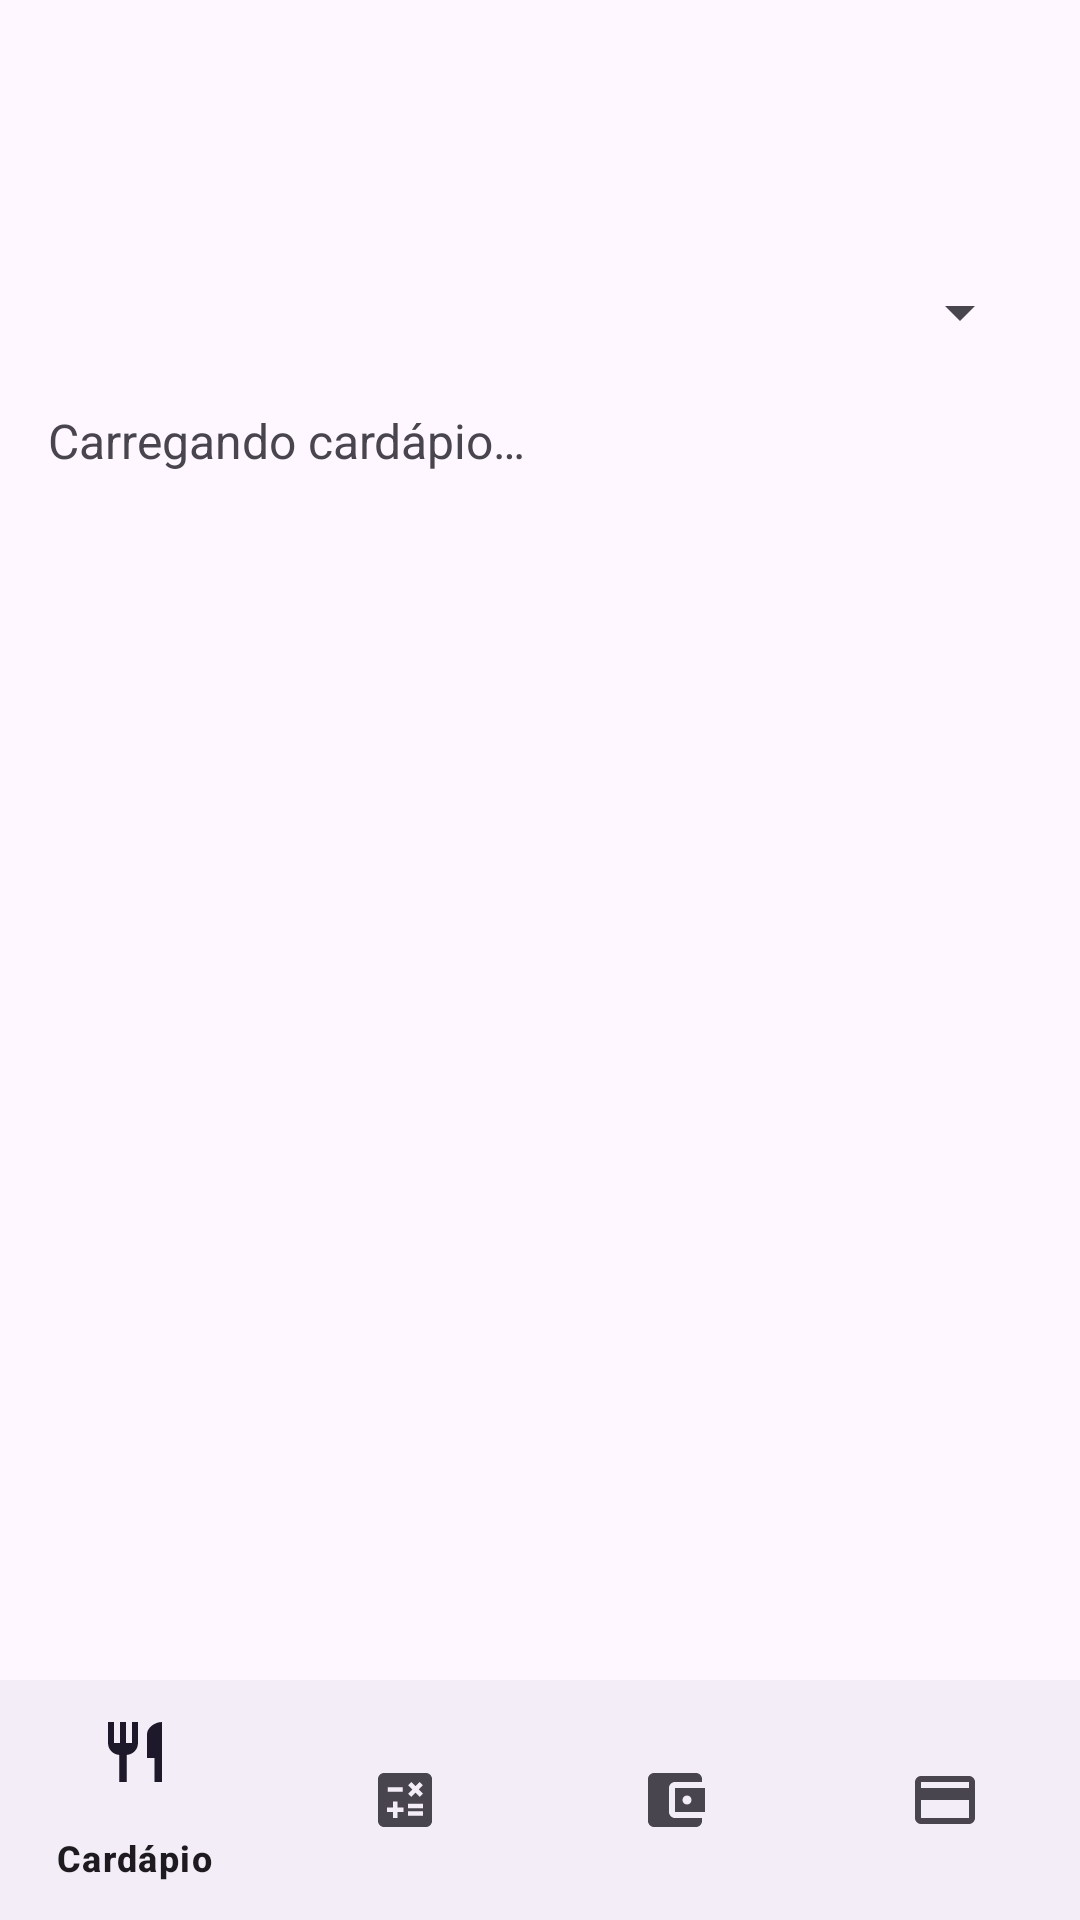

The Android layout XML behind this screen, and the referenced resources:
<!-- AndroidManifest.xml: activity theme Theme.PaoESuco -->
<!-- res/layout/activity_main.xml -->
<?xml version="1.0" encoding="utf-8"?>
<androidx.coordinatorlayout.widget.CoordinatorLayout xmlns:android="http://schemas.android.com/apk/res/android"
    xmlns:app="http://schemas.android.com/apk/res-auto"
    xmlns:tools="http://schemas.android.com/tools"
    android:id="@+id/main"
    android:layout_width="match_parent"
    android:layout_height="match_parent"
    android:fitsSystemWindows="true"
    tools:context=".MainActivity">

    <com.google.android.material.appbar.AppBarLayout
        android:layout_width="match_parent"
        android:layout_height="wrap_content"
        android:fitsSystemWindows="true">

        <com.google.android.material.appbar.MaterialToolbar
            android:id="@+id/toolbar"
            android:layout_width="match_parent"
            android:layout_height="?attr/actionBarSize" />

    </com.google.android.material.appbar.AppBarLayout>

    <include layout="@layout/content_main" />

    
    <com.google.android.material.bottomnavigation.BottomNavigationView
        android:id="@+id/bottomNav"
        android:layout_width="match_parent"
        android:layout_height="wrap_content"
        android:layout_gravity="bottom"
        app:paddingBottomSystemWindowInsets="false"
        app:menu="@menu/bottom_nav_menu" />

</androidx.coordinatorlayout.widget.CoordinatorLayout>
<!-- res/layout/content_main.xml (included above) -->
<?xml version="1.0" encoding="utf-8"?>
<LinearLayout xmlns:android="http://schemas.android.com/apk/res/android"
    xmlns:app="http://schemas.android.com/apk/res-auto"
    android:layout_width="match_parent"
    android:layout_height="match_parent"
    android:orientation="vertical"
    android:paddingTop="16dp"
    android:paddingLeft="16dp"
    android:paddingRight="16dp"
    android:paddingBottom="80dp"
    app:layout_behavior="@string/appbar_scrolling_view_behavior">

    
    <Spinner
        android:id="@+id/spinnerDatasXML"
        android:layout_width="match_parent"
        android:layout_height="wrap_content"
        android:minHeight="48dp" />

    
    <ProgressBar
        android:id="@+id/progressXML"
        android:layout_width="wrap_content"
        android:layout_height="wrap_content"
        android:layout_gravity="center"
        android:layout_marginTop="8dp"
        android:visibility="gone" />

    <ScrollView
        android:layout_width="match_parent"
        android:layout_height="match_parent"
        android:layout_marginTop="8dp">

        <TextView
            android:id="@+id/cardapioXML"
            android:layout_width="match_parent"
            android:layout_height="wrap_content"
            android:textSize="16sp"
            android:text="@string/cardapio_carregando" />
    </ScrollView>
</LinearLayout>
<!-- resources referenced by this layout -->
<resources>
  <string name="cardapio_carregando">Carregando cardápio…</string>
  <style name="Theme.PaoESuco" parent="Base.Theme.PaoESuco" />
  <style name="Base.Theme.PaoESuco" parent="Theme.Material3.DayNight.NoActionBar">
          
          
      </style>
</resources>
